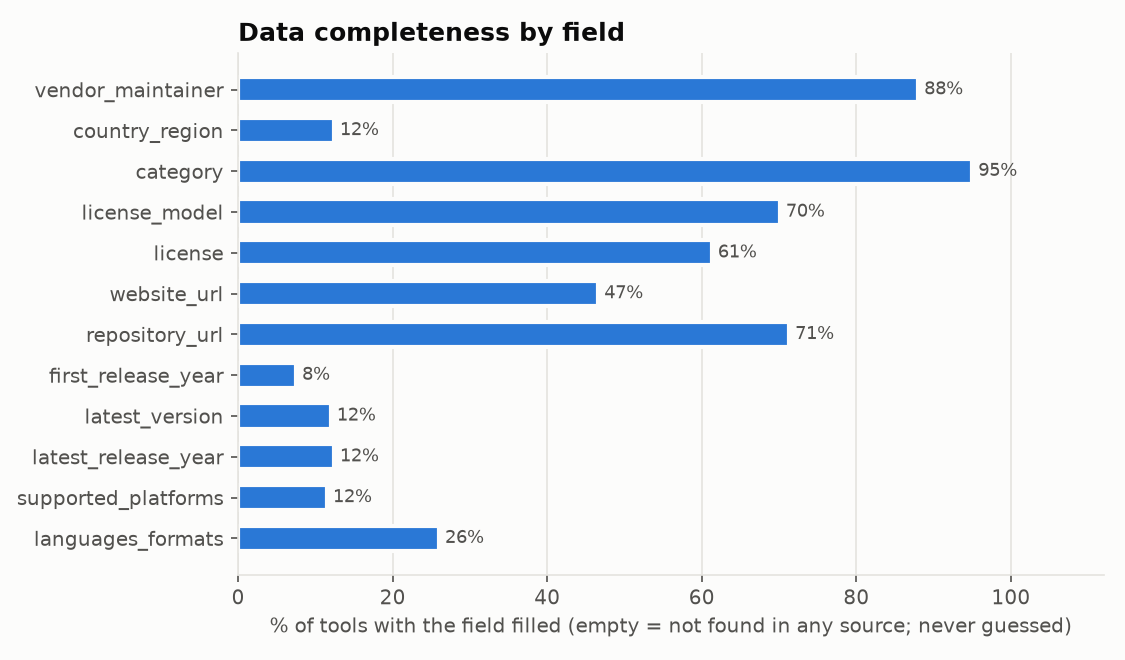

Values plotted in this chart, from the file beside it:
field, percent_filled
vendor_maintainer, 88.0
country_region, 12.4
category, 95.0
license_model, 70.1
license, 61.3
website_url, 46.6
repository_url, 71.3
first_release_year, 7.5
latest_version, 12.0
latest_release_year, 12.4
supported_platforms, 11.5
languages_formats, 26.0
